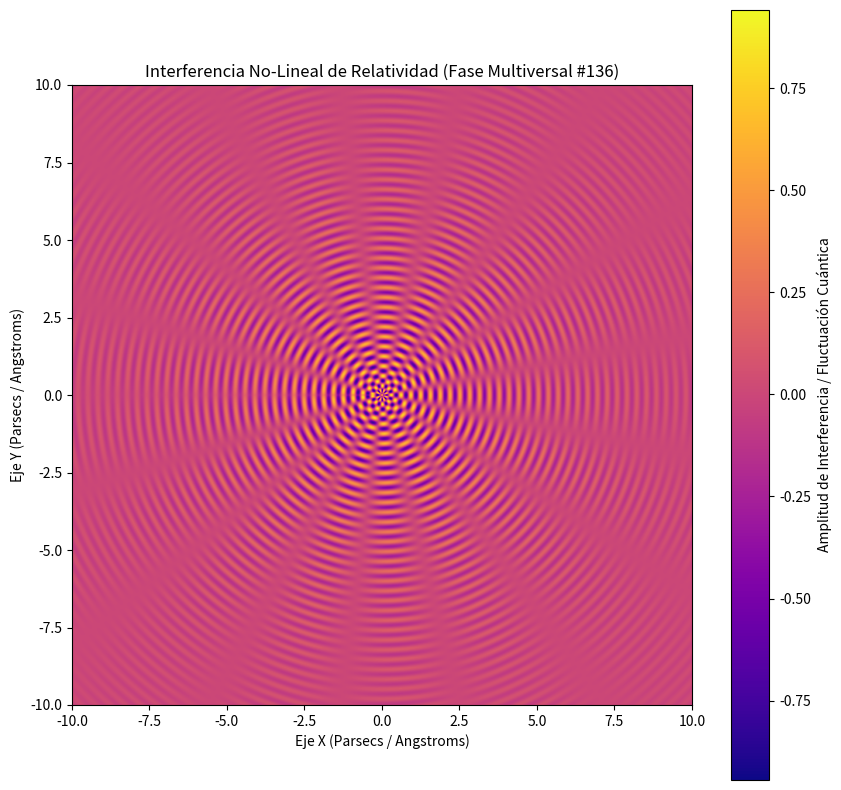

Python code for this plot:
%matplotlib inline
# Simulación Multiversal: Relatividad - Variante 136
import numpy as np
import matplotlib.pyplot as plt

# Parámetros Físicos No-Lineales
omega_1 = 19.803
omega_2 = 8.303
lambda_decay = 0.254
phase_shift = 1.911

x = np.linspace(-10, 10, 800)
y = np.linspace(-10, 10, 800)
X, Y = np.meshgrid(x, y)

# Dinámica de Fluidos / Campos Tensor-Escalares (Fase Multiversal)
R = np.sqrt(X**2 + Y**2) + 1e-5
Z = (np.sin(omega_1 * R + phase_shift) * np.cos(omega_2 * np.arctan2(Y, X))) * np.exp(-lambda_decay * R)

plt.figure(figsize=(10, 10))
plt.imshow(Z, cmap='plasma', extent=[-10, 10, -10, 10], origin='lower')
plt.colorbar(label='Amplitud de Interferencia / Fluctuación Cuántica')
plt.title(r'Interferencia No-Lineal de Relatividad (Fase Multiversal #136)')
plt.xlabel('Eje X (Parsecs / Angstroms)')
plt.ylabel('Eje Y (Parsecs / Angstroms)')
plt.show()
